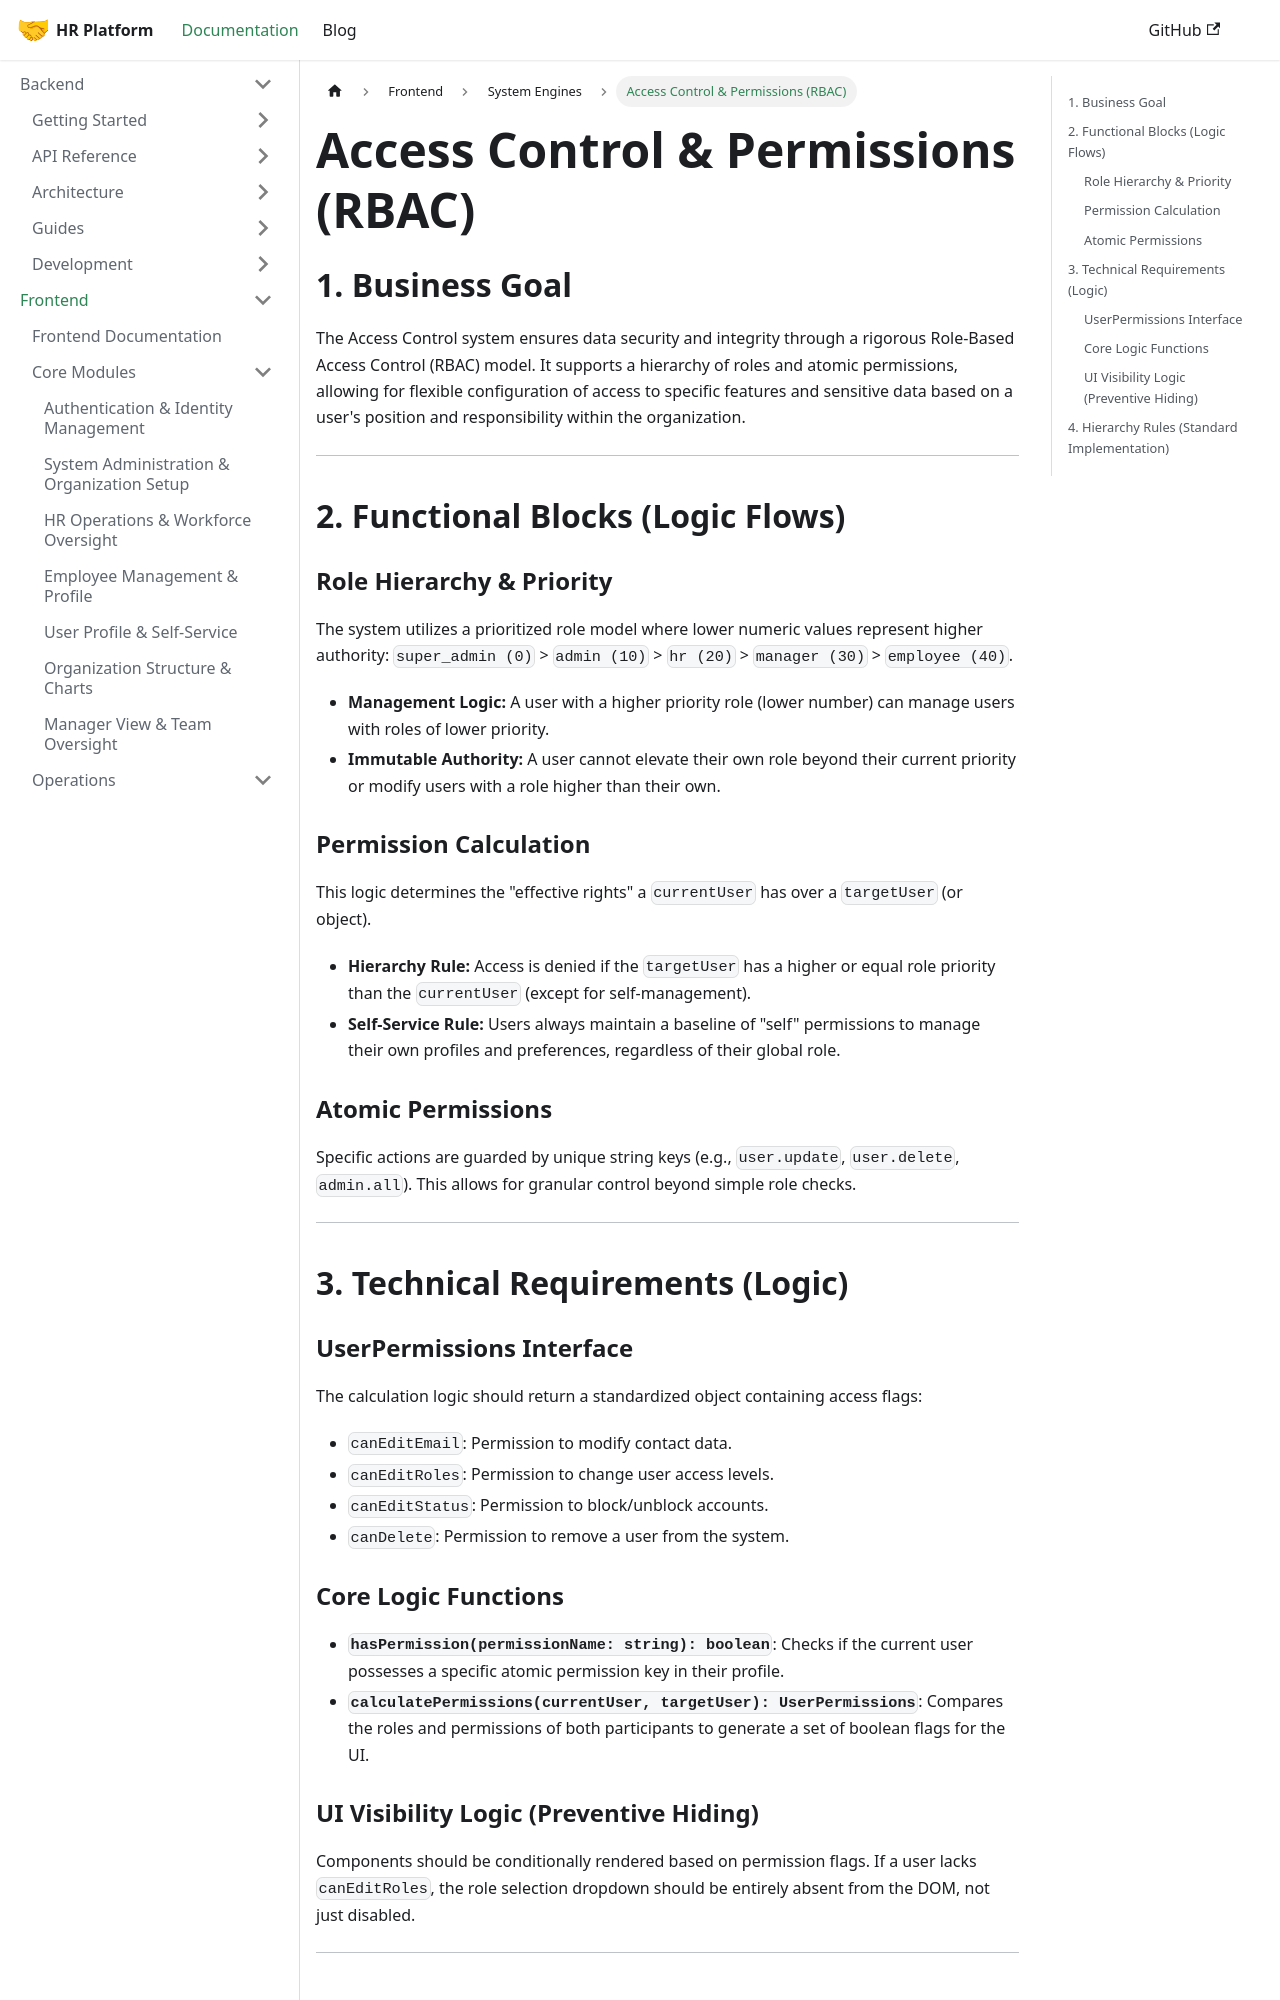

repository: LocalhostLegends/documentation · page: docs/frontend/access-control-permissions/index.html · generator: docusaurus

# Access Control & Permissions (RBAC)

## 1. Business Goal
The Access Control system ensures data security and integrity through a rigorous Role-Based Access Control (RBAC) model. It supports a hierarchy of roles and atomic permissions, allowing for flexible configuration of access to specific features and sensitive data based on a user's position and responsibility within the organization.

---

## 2. Functional Blocks (Logic Flows)

### Role Hierarchy & Priority
The system utilizes a prioritized role model where lower numeric values represent higher authority:
`super_admin (0)` > `admin (10)` > `hr (20)` > `manager (30)` > `employee (40)`.

*   **Management Logic:** A user with a higher priority role (lower number) can manage users with roles of lower priority.
*   **Immutable Authority:** A user cannot elevate their own role beyond their current priority or modify users with a role higher than their own.

### Permission Calculation
This logic determines the "effective rights" a `currentUser` has over a `targetUser` (or object).
*   **Hierarchy Rule:** Access is denied if the `targetUser` has a higher or equal role priority than the `currentUser` (except for self-management).
*   **Self-Service Rule:** Users always maintain a baseline of "self" permissions to manage their own profiles and preferences, regardless of their global role.

### Atomic Permissions
Specific actions are guarded by unique string keys (e.g., `user.update`, `user.delete`, `admin.all`). This allows for granular control beyond simple role checks.

---

## 3. Technical Requirements (Logic)

### UserPermissions Interface
The calculation logic should return a standardized object containing access flags:
*   `canEditEmail`: Permission to modify contact data.
*   `canEditRoles`: Permission to change user access levels.
*   `canEditStatus`: Permission to block/unblock accounts.
*   `canDelete`: Permission to remove a user from the system.
